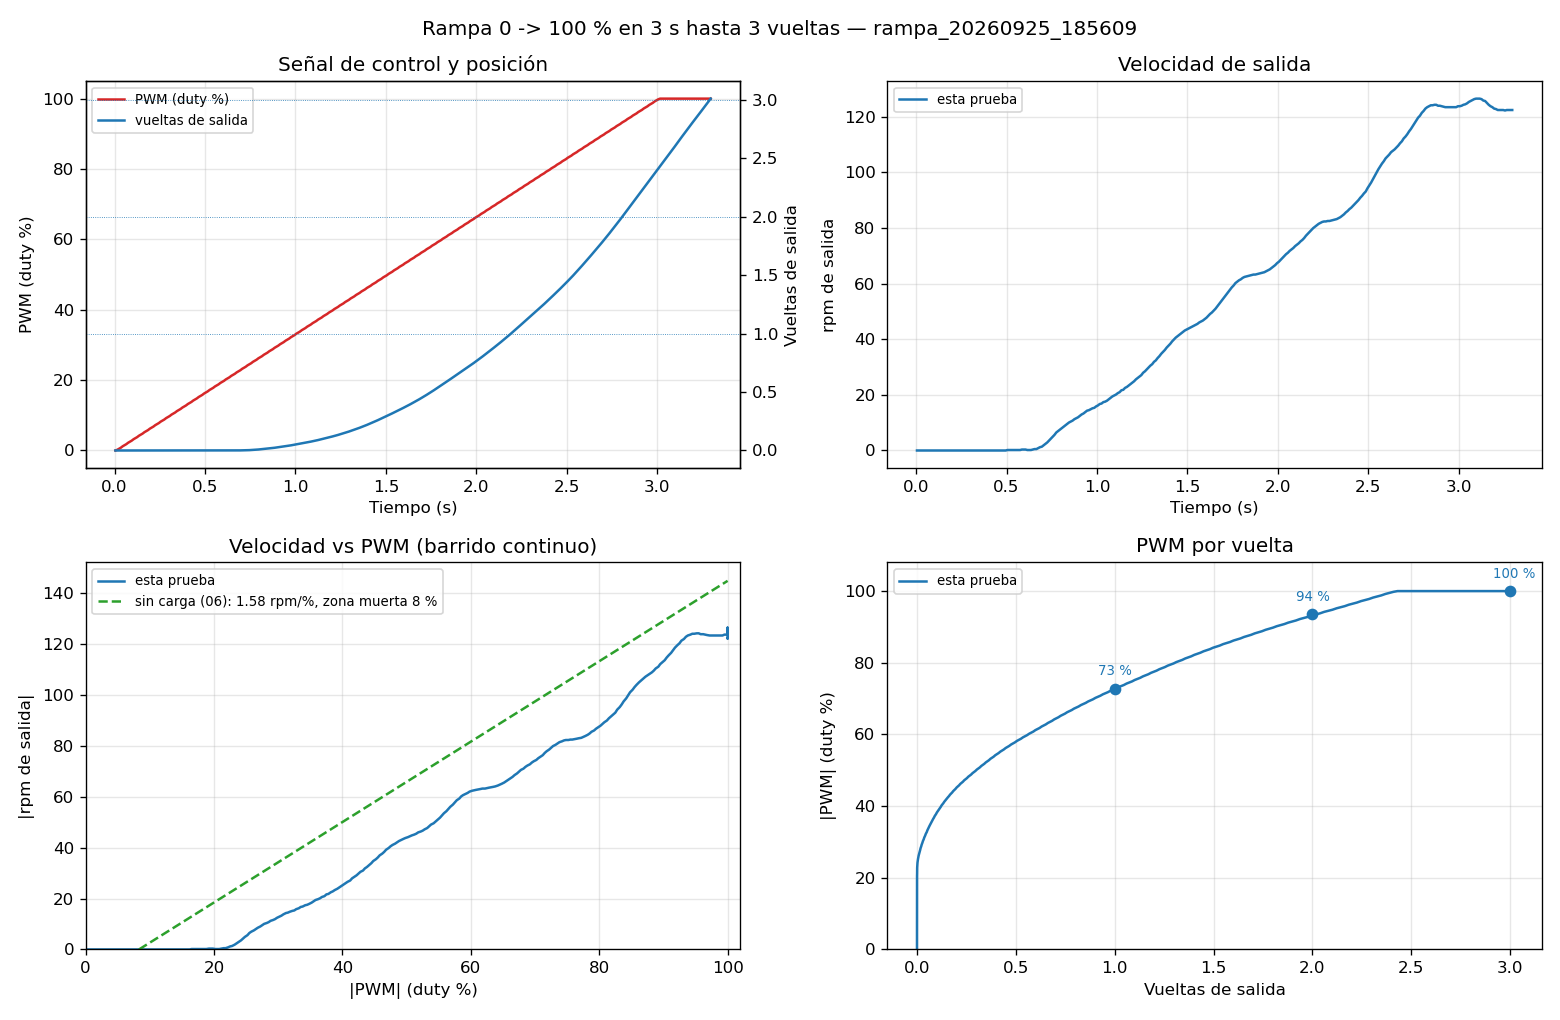

The data file committed next to this chart (first rows):
# cuentas_por_vuelta_motor=64 reduccion=…
# >> Fin (vueltas completas): 3.01 vuelt…, duty final +100.0 %.
t_ms, duty_pct, cuentas
5, 0.0, 0
15, 0.2, 0
25, 0.5, 0
35, 0.8, 0
45, 1.2, 0
55, 1.5, 0
65, 1.8, 0
75, 2.2, 0
85, 2.5, 0
95, 2.8, 0
105, 3.2, 0
115, 3.5, 0
125, 3.8, 0
135, 4.2, 0
145, 4.5, 0
155, 4.8, 0
165, 5.2, 0
175, 5.5, 0
185, 5.8, 0
195, 6.2, 0
205, 6.5, 0
215, 6.8, 0
225, 7.2, 0
235, 7.5, 0
245, 7.8, 0
255, 8.2, 0
265, 8.5, 0
275, 8.8, 0
285, 9.2, 0
295, 9.5, 0
305, 9.8, 0
315, 10.2, 0
325, 10.5, 0
335, 10.8, 0
345, 11.2, 0
355, 11.5, 0
365, 11.8, 0
375, 12.2, 0
385, 12.5, 0
395, 12.8, 0
405, 13.2, 0
415, 13.5, 0
425, 13.8, 0
435, 14.2, 0
445, 14.5, 0
455, 14.8, 0
465, 15.2, 0
475, 15.5, 0
485, 15.8, 0
495, 16.2, 0
505, 16.5, 0
515, 16.8, 0
525, 17.2, 0
535, 17.5, 0
545, 17.8, 0
555, 18.2, 1
565, 18.5, 1
575, 18.8, 1
... 272 more rows
